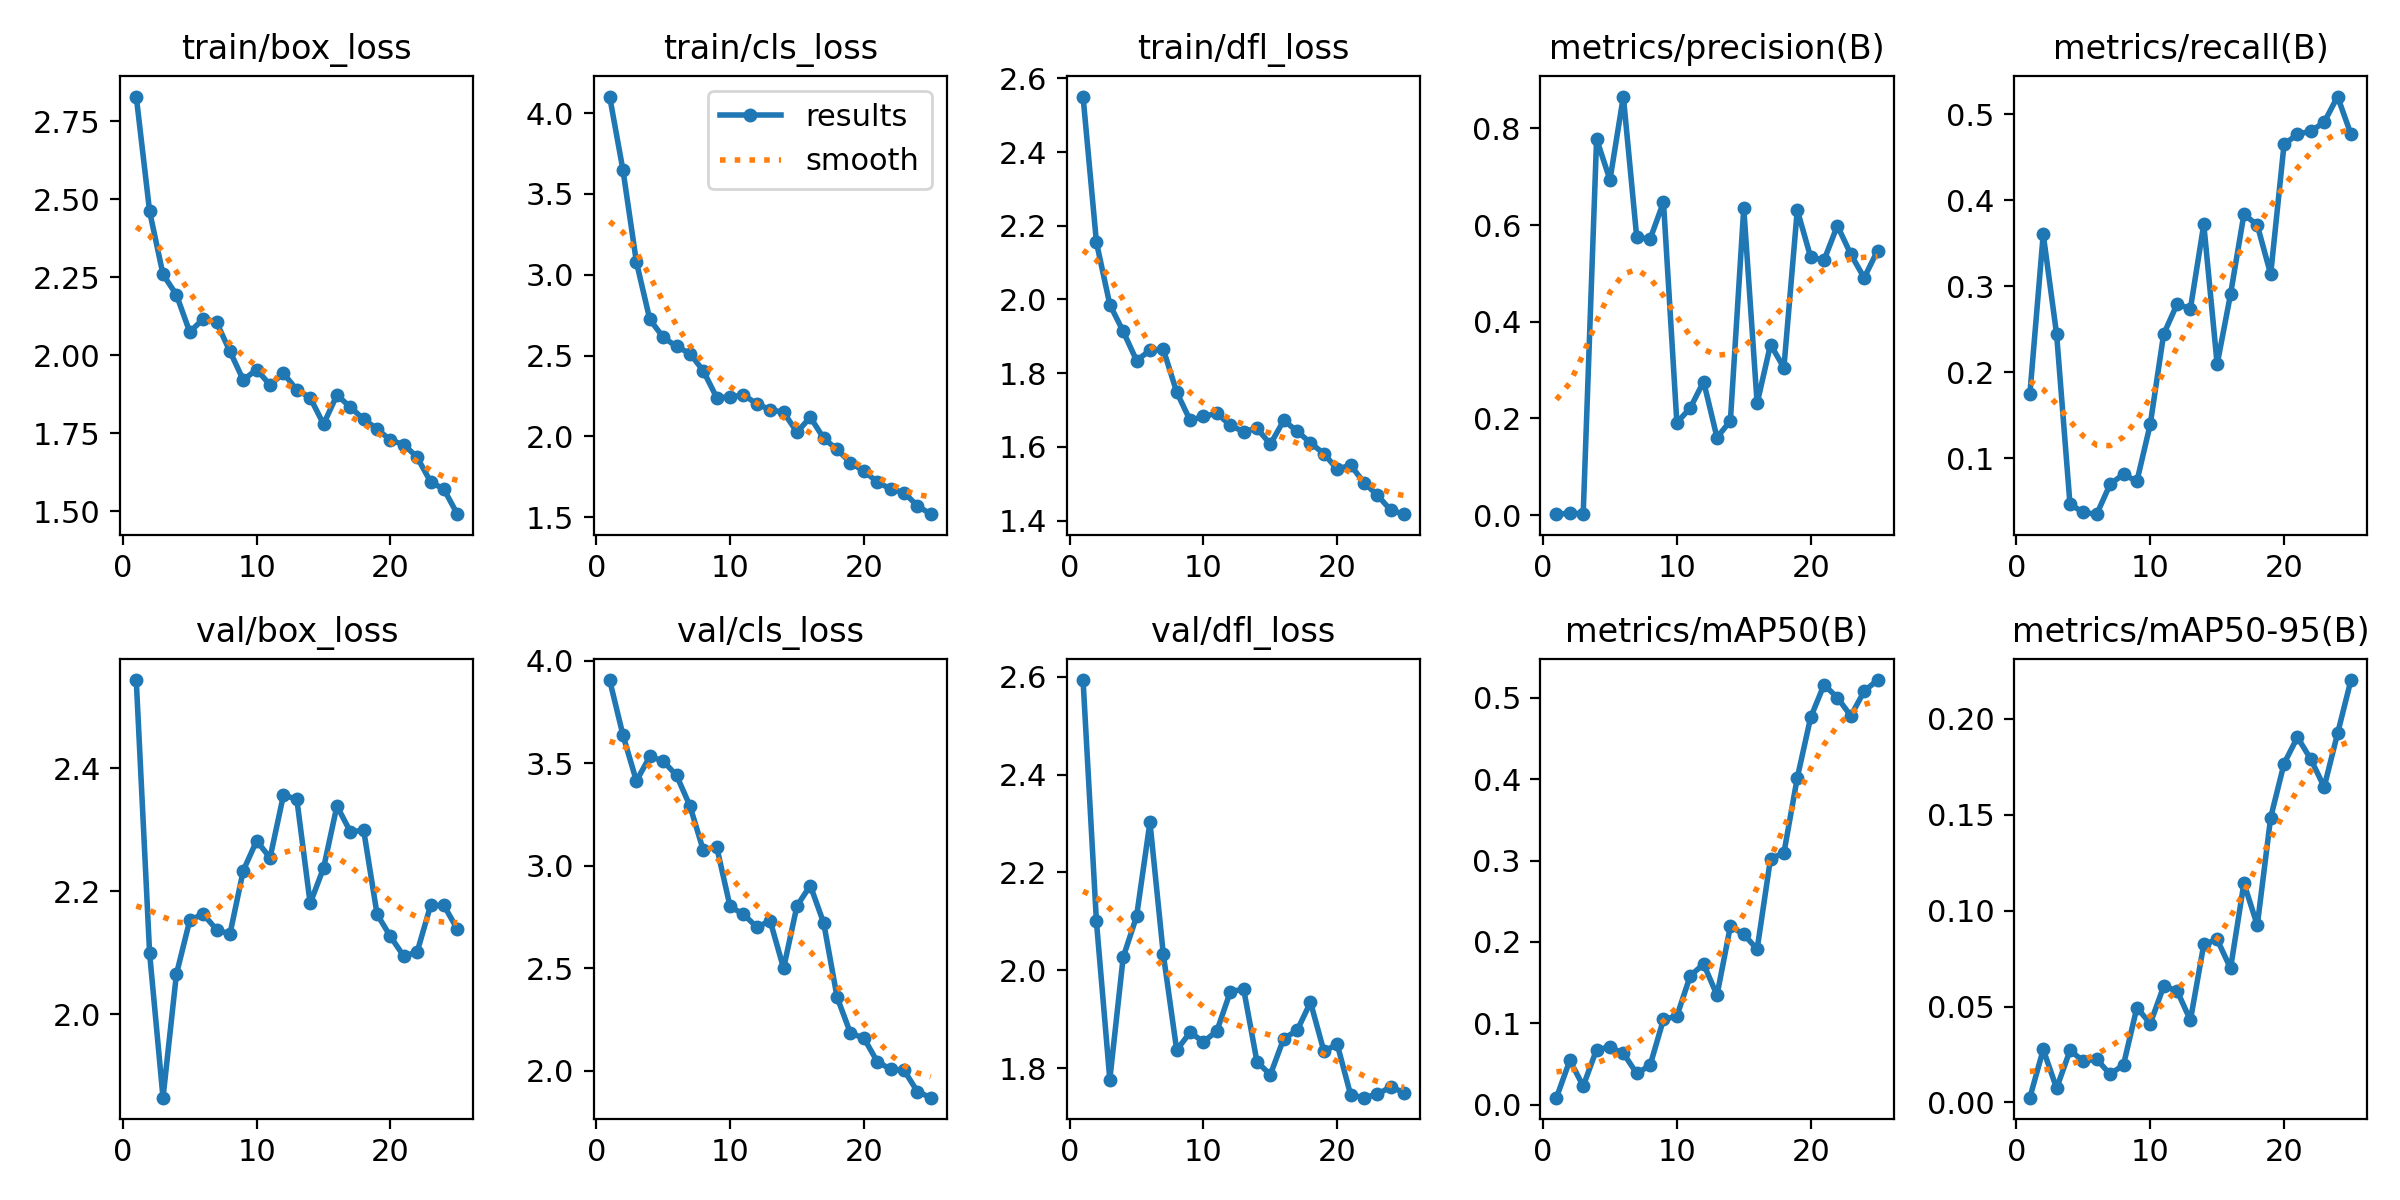

The file beside this chart, header and first rows:
epoch, train/box_loss, train/cls_loss, train/dfl_loss, metrics/precision(B), metrics/recall(B), metrics/mAP50(B), metrics/mAP50-95(B), val/box_loss, val/cls_loss, val/dfl_loss, lr/pg0, lr/pg1, lr/pg2
1, 2.829, 4.102, 2.55, 0.00209, 0.1744, 0.00851, 0.0025, 2.543, 3.906, 2.593, 0.0001167, 0.0001167, 0.0001167
2, 2.46, 3.645, 2.155, 0.00394, 0.3605, 0.05441, 0.02762, 2.099, 3.636, 2.1, 0.0002402, 0.0002402, 0.0002402
3, 2.259, 3.079, 1.986, 0.00313, 0.2442, 0.02277, 0.00741, 1.865, 3.413, 1.777, 0.000353, 0.000353, 0.000353
4, 2.194, 2.724, 1.913, 0.7778, 0.04651, 0.06769, 0.02713, 2.065, 3.533, 2.027, 0.0004554, 0.0004554, 0.0004554
5, 2.074, 2.613, 1.835, 0.6934, 0.03686, 0.07056, 0.02158, 2.153, 3.511, 2.11, 0.0005472, 0.0005472, 0.0005472
6, 2.116, 2.556, 1.862, 0.8657, 0.03488, 0.06309, 0.02252, 2.163, 3.441, 2.303, 0.0006284, 0.0006284, 0.0006284
7, 2.105, 2.513, 1.865, 0.5747, 0.06977, 0.03832, 0.0147, 2.138, 3.292, 2.033, 0.000699, 0.000699, 0.000699
8, 2.012, 2.405, 1.749, 0.571, 0.0814, 0.04831, 0.01963, 2.13, 3.076, 1.837, 0.0007591, 0.0007591, 0.0007591
9, 1.92, 2.24, 1.672, 0.6474, 0.07303, 0.1048, 0.04947, 2.234, 3.093, 1.873, 0.0008086, 0.0008086, 0.0008086
10, 1.954, 2.242, 1.683, 0.1914, 0.1395, 0.1086, 0.04108, 2.282, 2.802, 1.854, 0.0008476, 0.0008476, 0.0008476
11, 1.904, 2.257, 1.692, 0.2215, 0.2442, 0.1583, 0.0605, 2.254, 2.763, 1.876, 0.000876, 0.000876, 0.000876
12, 1.942, 2.201, 1.659, 0.2764, 0.2791, 0.1728, 0.05832, 2.356, 2.701, 1.956, 0.0008938, 0.0008938, 0.0008938
13, 1.889, 2.164, 1.641, 0.1606, 0.2738, 0.1345, 0.04287, 2.35, 2.731, 1.962, 0.0008748, 0.0008748, 0.0008748
14, 1.863, 2.149, 1.651, 0.1951, 0.3721, 0.2193, 0.08239, 2.18, 2.5, 1.814, 0.0008088, 0.0008088, 0.0008088
15, 1.779, 2.026, 1.607, 0.6351, 0.2093, 0.2092, 0.08498, 2.238, 2.804, 1.787, 0.0007428, 0.0007428, 0.0007428
16, 1.872, 2.118, 1.672, 0.2312, 0.2907, 0.1911, 0.06995, 2.339, 2.904, 1.861, 0.0006768, 0.0006768, 0.0006768
17, 1.833, 1.988, 1.643, 0.3528, 0.3837, 0.3024, 0.1143, 2.297, 2.721, 1.877, 0.0006108, 0.0006108, 0.0006108
18, 1.794, 1.919, 1.611, 0.3051, 0.3711, 0.3092, 0.09243, 2.299, 2.36, 1.935, 0.0005448, 0.0005448, 0.0005448
19, 1.764, 1.837, 1.582, 0.6311, 0.314, 0.4017, 0.1486, 2.163, 2.184, 1.835, 0.0004788, 0.0004788, 0.0004788
20, 1.727, 1.785, 1.539, 0.5336, 0.4651, 0.4759, 0.1767, 2.127, 2.16, 1.849, 0.0004127, 0.0004127, 0.0004127
21, 1.713, 1.719, 1.551, 0.5275, 0.4767, 0.5161, 0.1905, 2.094, 2.046, 1.746, 0.0003467, 0.0003467, 0.0003467
22, 1.672, 1.674, 1.503, 0.5988, 0.4804, 0.5003, 0.1789, 2.102, 2.008, 1.74, 0.0002807, 0.0002807, 0.0002807
23, 1.594, 1.653, 1.469, 0.5396, 0.4907, 0.4778, 0.1645, 2.177, 2.003, 1.747, 0.0002147, 0.0002147, 0.0002147
24, 1.57, 1.571, 1.428, 0.4909, 0.5207, 0.5081, 0.1924, 2.177, 1.899, 1.762, 0.0001487, 0.0001487, 0.0001487
25, 1.49, 1.519, 1.418, 0.5471, 0.4767, 0.5219, 0.2203, 2.138, 1.869, 1.75, 8.2683e-05, 8.2683e-05, 8.2683e-05
